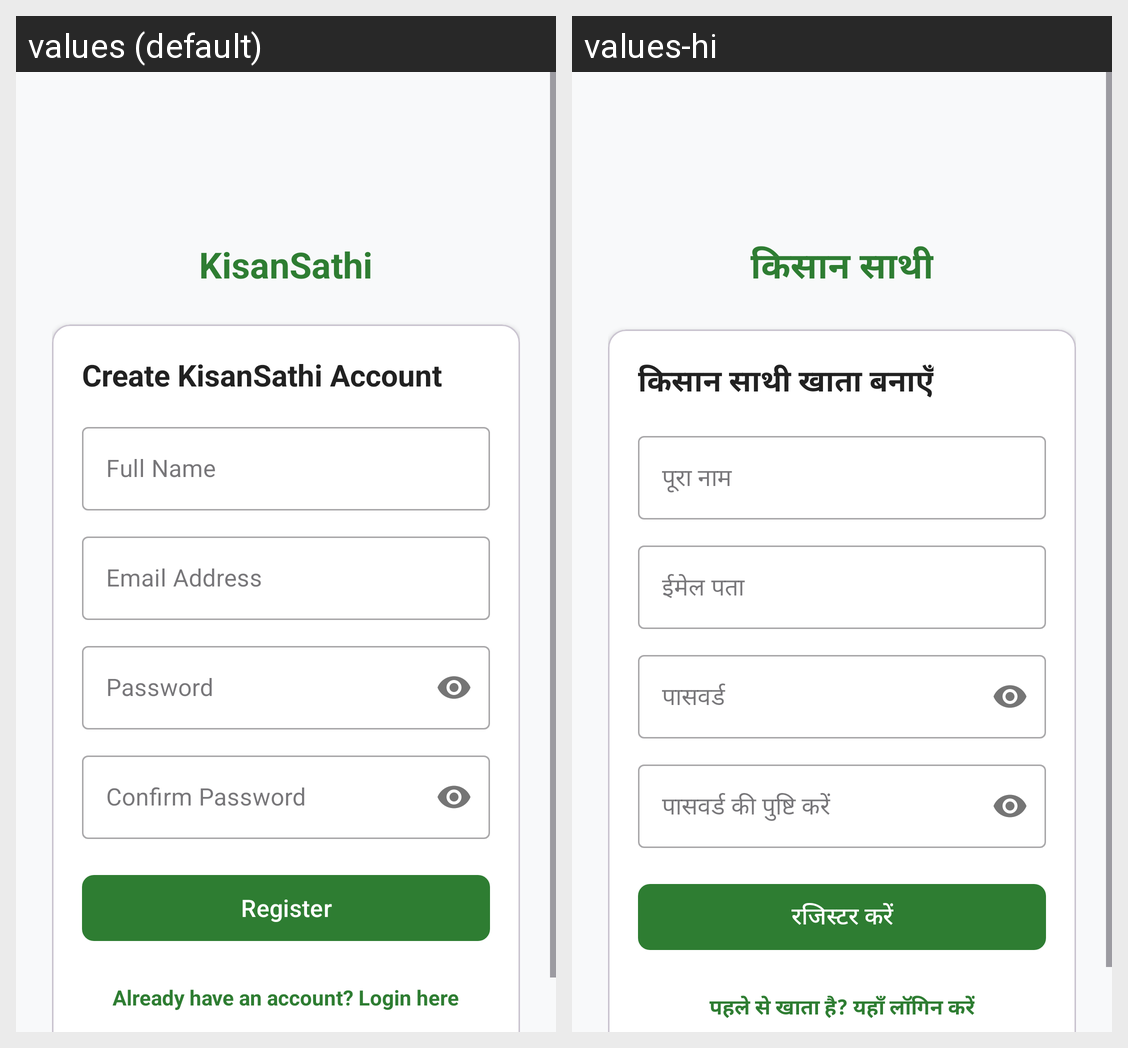

Here is an Android app screen in its default locale and in the app's own translations. Write out the translated-string differences for the strings that appear on this screen.
Android screen res/layout/activity_register.xml rendered under 2 locales, left to right: values (default), values-hi. Device: Nexus 5 (rendered at 1080×1920; each locale shown at half size, 540×960, under a caption strip naming it); theme Theme.KisanSathi.
Strings drawn on this screen, with the default value and each locale's value (text and hints the layout hard-codes, and strings that could not be matched under every locale, appear in the picture but are not listed):

app_name
  values: KisanSathi
  values-hi: किसान साथी

title_register
  values: Create KisanSathi Account
  values-hi: किसान साथी खाता बनाएँ

label_full_name
  values: Full Name
  values-hi: पूरा नाम

label_email
  values: Email Address
  values-hi: ईमेल पता

label_password
  values: Password
  values-hi: पासवर्ड

label_confirm_password
  values: Confirm Password
  values-hi: पासवर्ड की पुष्टि करें

btn_register
  values: Register
  values-hi: रजिस्टर करें

prompt_login
  values: Already have an account? Login here
  values-hi: पहले से खाता है? यहाँ लॉगिन करें
